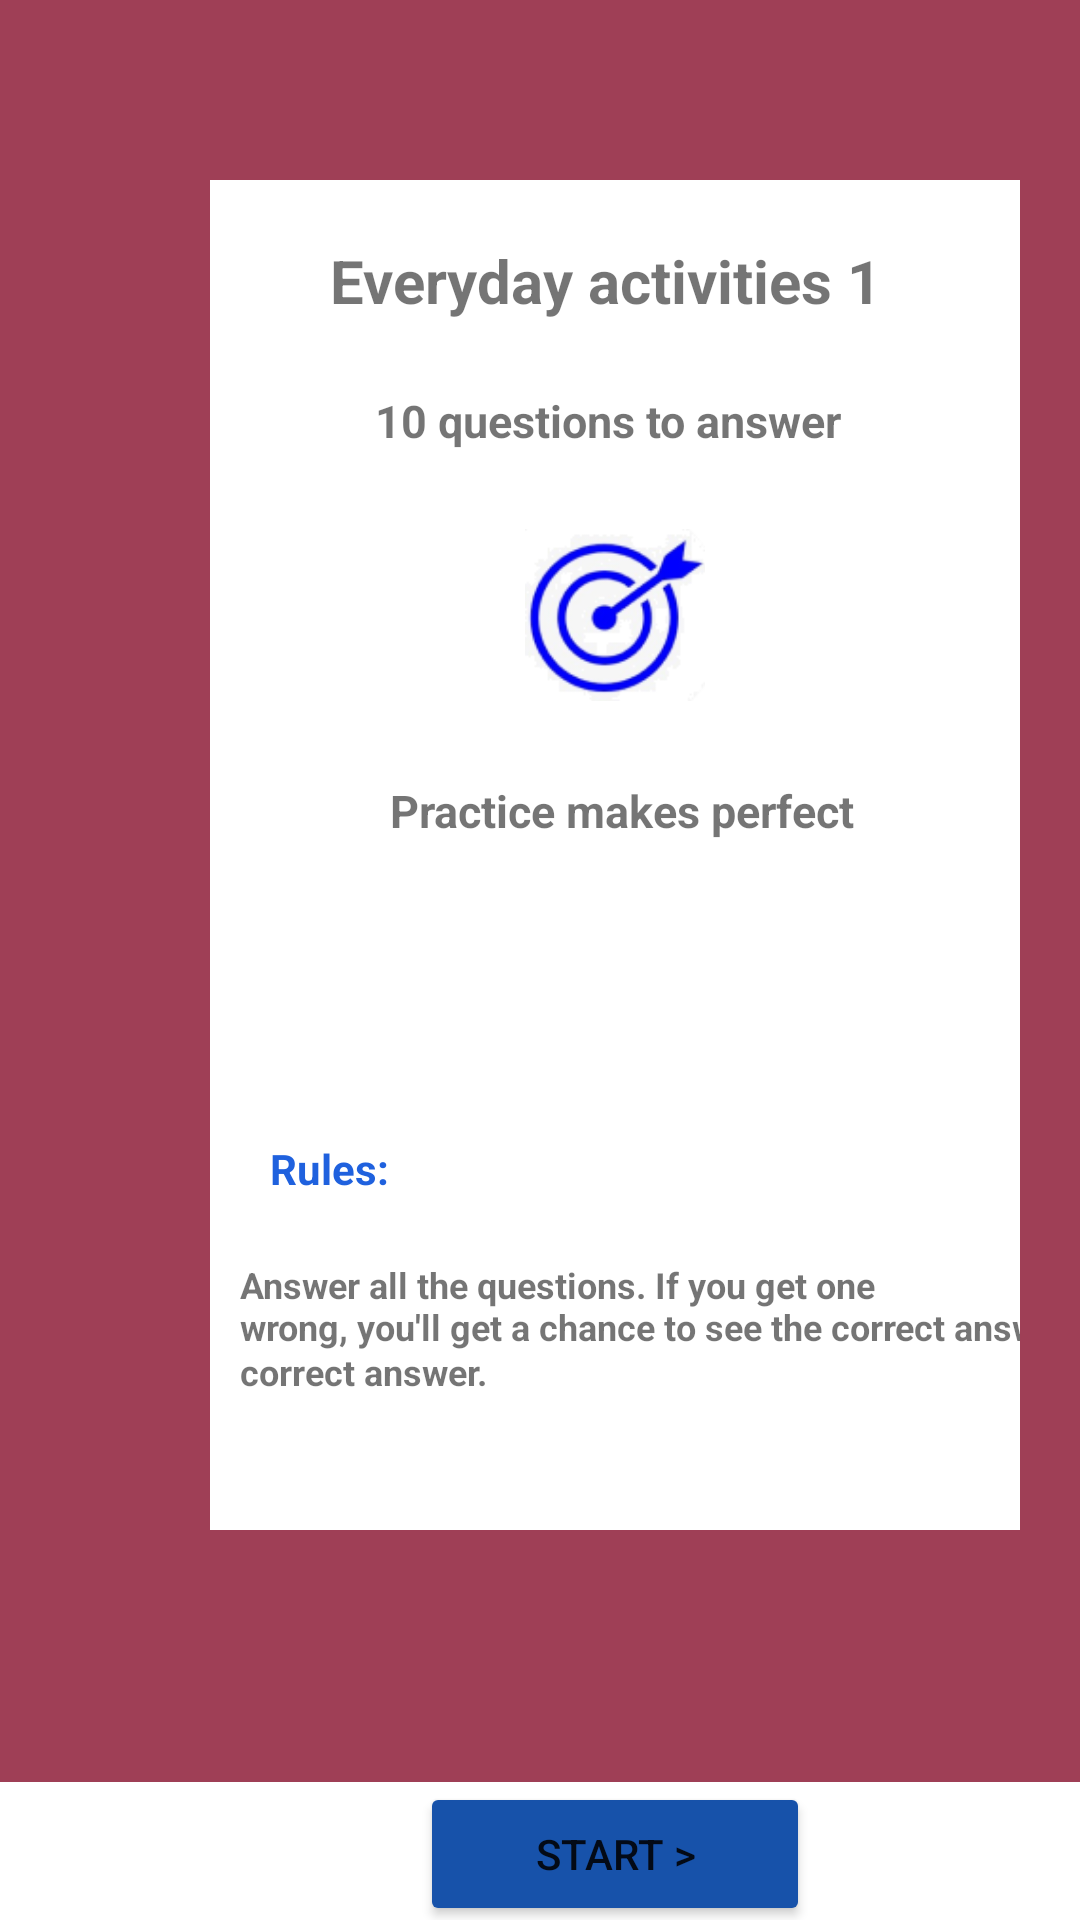

Reconstruct the res/layout file that produces this screen, plus the resources it refers to.
<!-- AndroidManifest.xml: application theme Theme.Kursovai -->
<!-- res/layout/activity_main7.xml -->
<?xml version="1.0" encoding="utf-8"?>
<RelativeLayout xmlns:android="http://schemas.android.com/apk/res/android"
    xmlns:app="http://schemas.android.com/apk/res-auto"
    xmlns:tools="http://schemas.android.com/tools"
    android:layout_width="match_parent"
    android:layout_height="match_parent"
    tools:context=".MainActivity7"
    android:background="@color/maincolor">


    <FrameLayout
        android:layout_width="270dp"
        android:layout_height="450dp"
        android:layout_marginHorizontal="60dp"
        android:layout_marginVertical="60dp"
        android:layout_marginStart="70dp"
        android:background="@color/white">

        <TextView
            android:id="@+id/tview"
            android:layout_width="190dp"
            android:layout_height="30dp"
            android:layout_marginHorizontal="40dp"
            android:layout_marginTop="20dp"
            android:text="@string/text_main10"
            android:textSize="20sp">

        </TextView>

        <TextView
            android:id="@+id/tview2"
            android:layout_width="160dp"
            android:layout_height="20dp"
            android:layout_marginStart="55dp"
            android:layout_marginTop="70dp"
            android:text="@string/text_main11"
            android:textSize="15sp">

        </TextView>

        <ImageView
            android:layout_width="60dp"
            android:layout_height="60dp"
            android:layout_gravity="center"
            android:layout_marginBottom="80dp"
            android:src="@drawable/target">

        </ImageView>

        <TextView
            android:id="@+id/tview3"
            android:layout_width="160dp"
            android:layout_height="20dp"
            android:layout_marginStart="60dp"
            android:layout_marginTop="200dp"
            android:text="@string/text_main12"
            android:textSize="15sp">

        </TextView>

        <TextView
            android:id="@+id/tview4"
            android:layout_width="50dp"
            android:layout_height="20dp"
            android:layout_marginStart="20dp"
            android:layout_marginTop="320dp"
            android:text="@string/text_main13"
            android:textColor="@color/blue"
            android:textSize="14sp">

        </TextView>

        <TextView
            android:id="@+id/tview5"
            android:layout_width="280dp"
            android:layout_height="20dp"
            android:layout_marginStart="10dp"
            android:layout_marginTop="360dp"
            android:text="@string/text_main14"
            android:textSize="12sp">

        </TextView>

        <TextView
            android:id="@+id/tview6"
            android:layout_width="280dp"
            android:layout_height="20dp"
            android:layout_marginStart="10dp"
            android:layout_marginTop="374dp"
            android:text="@string/text_main15"
            android:textSize="12sp">

        </TextView>

        <TextView
            android:id="@+id/tview7"
            android:layout_width="280dp"
            android:layout_height="20dp"
            android:layout_marginStart="10dp"
            android:layout_marginTop="389dp"
            android:text="@string/text_main16"
            android:textSize="12sp">

        </TextView>

    </FrameLayout>


    <FrameLayout
        android:layout_width="1000dp"
        android:layout_height="46dp"
        android:layout_alignParentBottom="true"
        android:background="@color/white">

        <Button
            android:id="@+id/button1"
            android:layout_width="130dp"
            android:layout_height="48dp"
            android:layout_marginHorizontal="10dp"
            android:backgroundTint="@color/btm_color"
            android:text="@string/btm1_name"
            android:layout_marginStart="140dp">

        </Button>

    </FrameLayout>

</RelativeLayout>
<!-- resources referenced by this layout -->
<resources>
  <color name="blue">#1F61DE</color>
  <color name="btm_color">#1752AA</color>
  <color name="maincolor">#9F3F56</color>
  <color name="white">#FFFFFFFF</color>
  <!-- drawable target: png bitmap (drawable, 13128 bytes) -->
  <string name="btm1_name">Start  &gt;</string>
  <string name="text_main10"><b>Everyday activities 1</b></string>
  <string name="text_main11"><b>10 questions to answer</b></string>
  <string name="text_main12"><b>Practice makes perfect</b></string>
  <string name="text_main13"><b>Rules:</b></string>
  <string name="text_main14"><b>Answer all the questions. If you get one </b></string>
  <string name="text_main15"><b>wrong, you\'ll get a chance to see the correct answer.</b></string>
  <string name="text_main16"><b>correct answer.</b></string>
  <style name="Theme.Kursovai" parent="Theme.MaterialComponents.DayNight.NoActionBar">
          
          <item name="colorPrimary">@color/purple_500</item>
          <item name="colorPrimaryVariant">@color/purple_700</item>
          <item name="colorOnPrimary">@color/white</item>
          
          <item name="colorSecondary">@color/teal_200</item>
          <item name="colorSecondaryVariant">@color/teal_700</item>
          <item name="colorOnSecondary">@color/black</item>
          
          <item name="android:statusBarColor" tools:targetApi="l">?attr/colorPrimaryVariant</item>
          
      </style>
  <color name="purple_500">#FF6200EE</color>
  <color name="purple_700">#FF3700B3</color>
  <color name="teal_200">#FF03DAC5</color>
  <color name="teal_700">#FF018786</color>
  <color name="black">#FF000000</color>
</resources>
